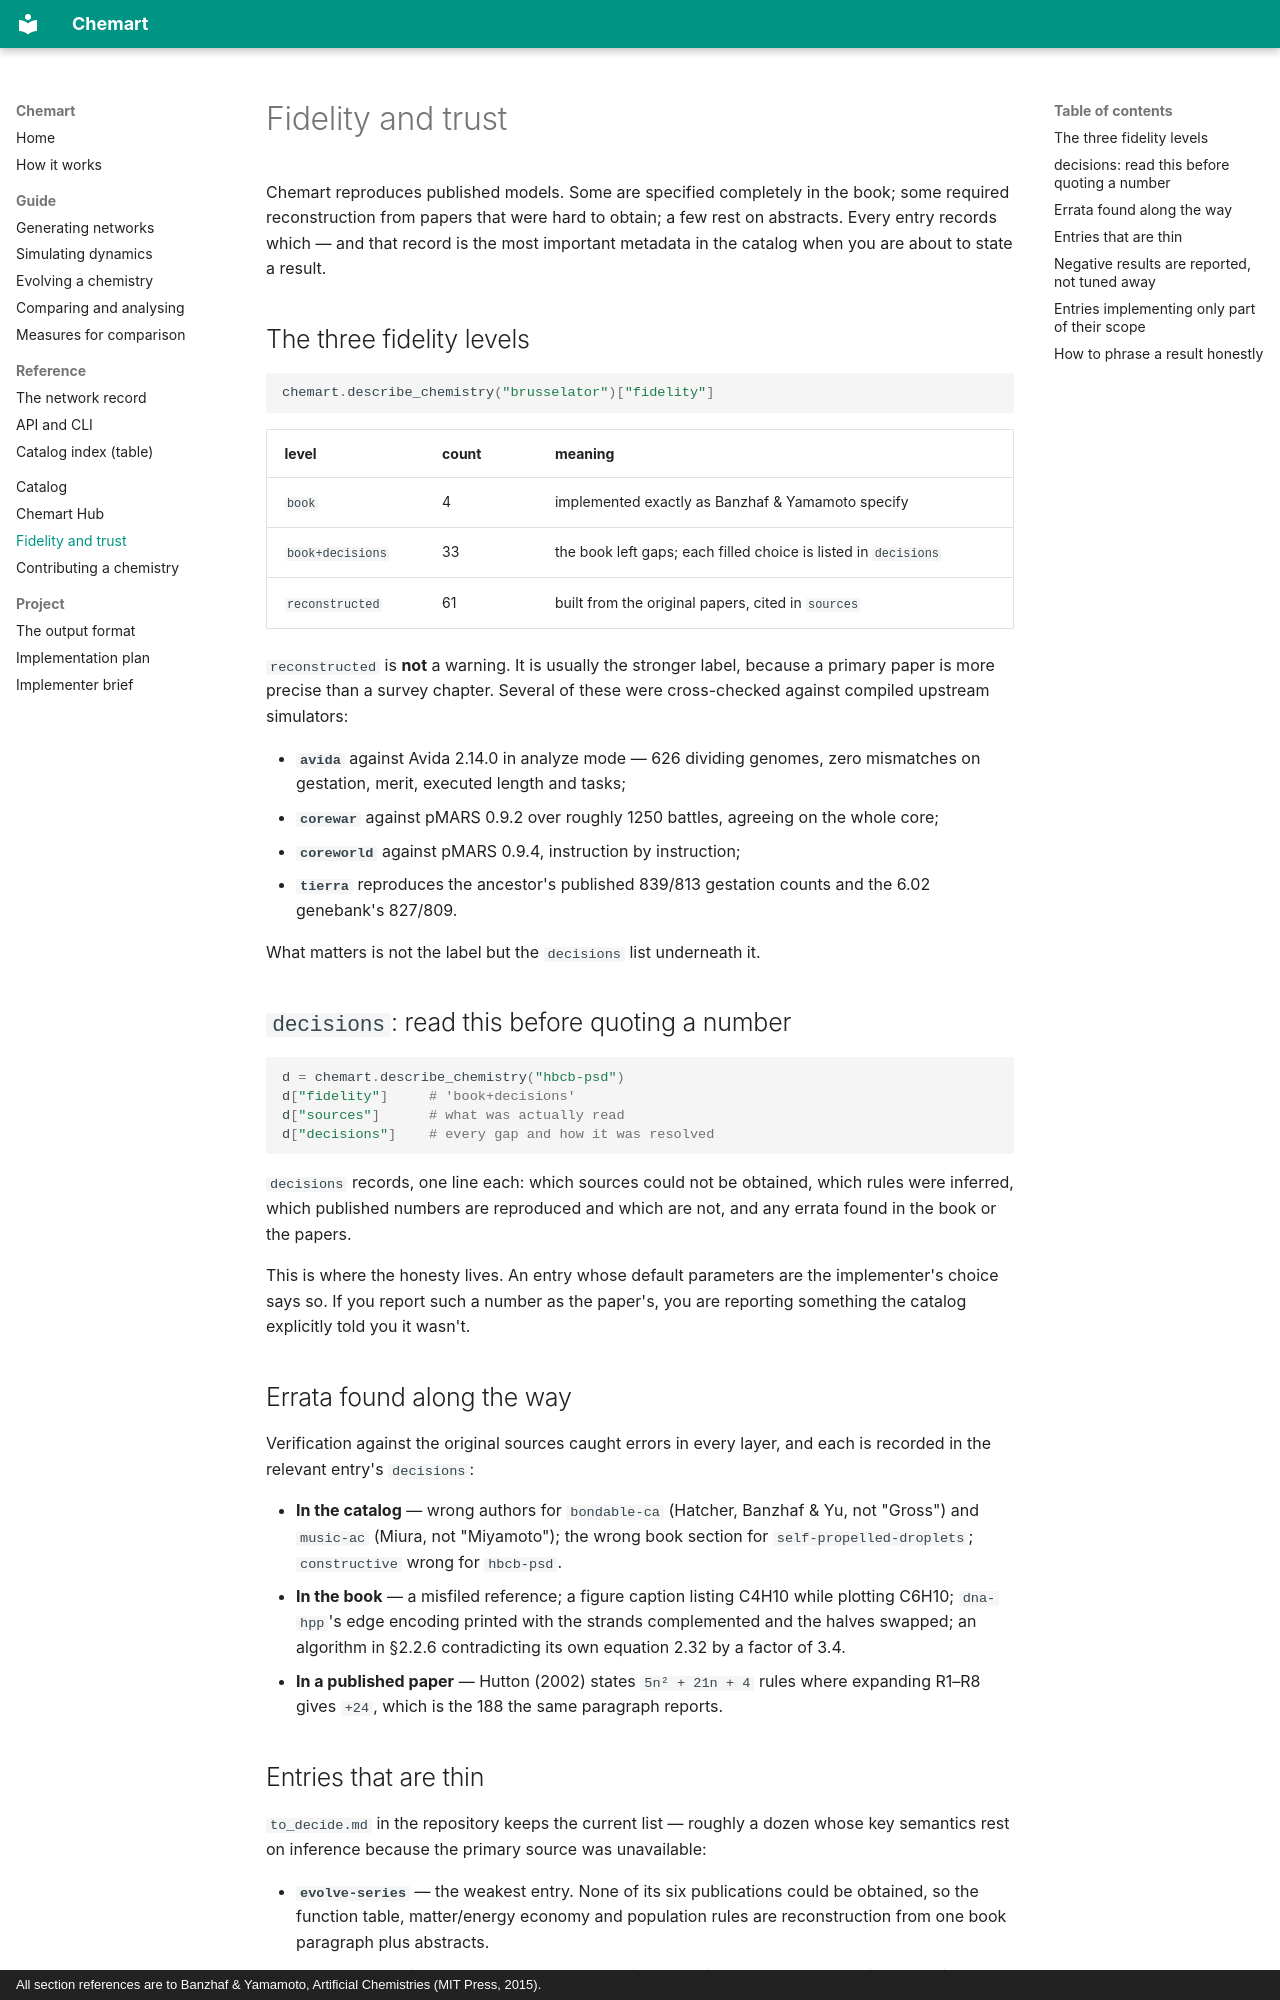

repository: MarcoTuc/Chemart · page: trust/index.html · generator: mkdocs · copyright: All section references are to Banzhaf & Yamamoto, Artificial Chemistries (MIT Press, 2015).

# Fidelity and trust

Chemart reproduces published models. Some are specified completely in the book;
some required reconstruction from papers that were hard to obtain; a few rest on
abstracts. Every entry records which — and that record is the most important
metadata in the catalog when you are about to state a result.

## The three fidelity levels

```python
chemart.describe_chemistry("brusselator")["fidelity"]
```

| level | count | meaning |
|---|---|---|
| `book` | 4 | implemented exactly as Banzhaf & Yamamoto specify |
| `book+decisions` | 33 | the book left gaps; each filled choice is listed in `decisions` |
| `reconstructed` | 61 | built from the original papers, cited in `sources` |

`reconstructed` is **not** a warning. It is usually the stronger label, because
a primary paper is more precise than a survey chapter. Several of these were
cross-checked against compiled upstream simulators:

- **`avida`** against Avida 2.14.0 in analyze mode — 626 dividing genomes, zero
  mismatches on gestation, merit, executed length and tasks;
- **`corewar`** against pMARS 0.9.2 over roughly 1250 battles, agreeing on the
  whole core;
- **`coreworld`** against pMARS 0.9.4, instruction by instruction;
- **`tierra`** reproduces the ancestor's published 839/813 gestation counts and
  the 6.02 genebank's 827/809.

What matters is not the label but the `decisions` list underneath it.

## `decisions`: read this before quoting a number

```python
d = chemart.describe_chemistry("hbcb-psd")
d["fidelity"]     # 'book+decisions'
d["sources"]      # what was actually read
d["decisions"]    # every gap and how it was resolved
```

`decisions` records, one line each: which sources could not be obtained, which
rules were inferred, which published numbers are reproduced and which are not,
and any errata found in the book or the papers.

This is where the honesty lives. An entry whose default parameters are the
implementer's choice says so. If you report such a number as the paper's, you
are reporting something the catalog explicitly told you it wasn't.

## Errata found along the way

Verification against the original sources caught errors in every layer, and each
is recorded in the relevant entry's `decisions`:

- **In the catalog** — wrong authors for `bondable-ca` (Hatcher, Banzhaf & Yu,
  not "Gross") and `music-ac` (Miura, not "Miyamoto"); the wrong book section
  for `self-propelled-droplets`; `constructive` wrong for `hbcb-psd`.
- **In the book** — a misfiled reference; a figure caption listing C4H10 while
  plotting C6H10; `dna-hpp`'s edge encoding printed with the strands
  complemented and the halves swapped; an algorithm in §2.2.6 contradicting its
  own equation 2.32 by a factor of 3.4.
- **In a published paper** — Hutton (2002) states `5n² + 21n + 4` rules where
  expanding R1–R8 gives `+24`, which is the 188 the same paragraph reports.
